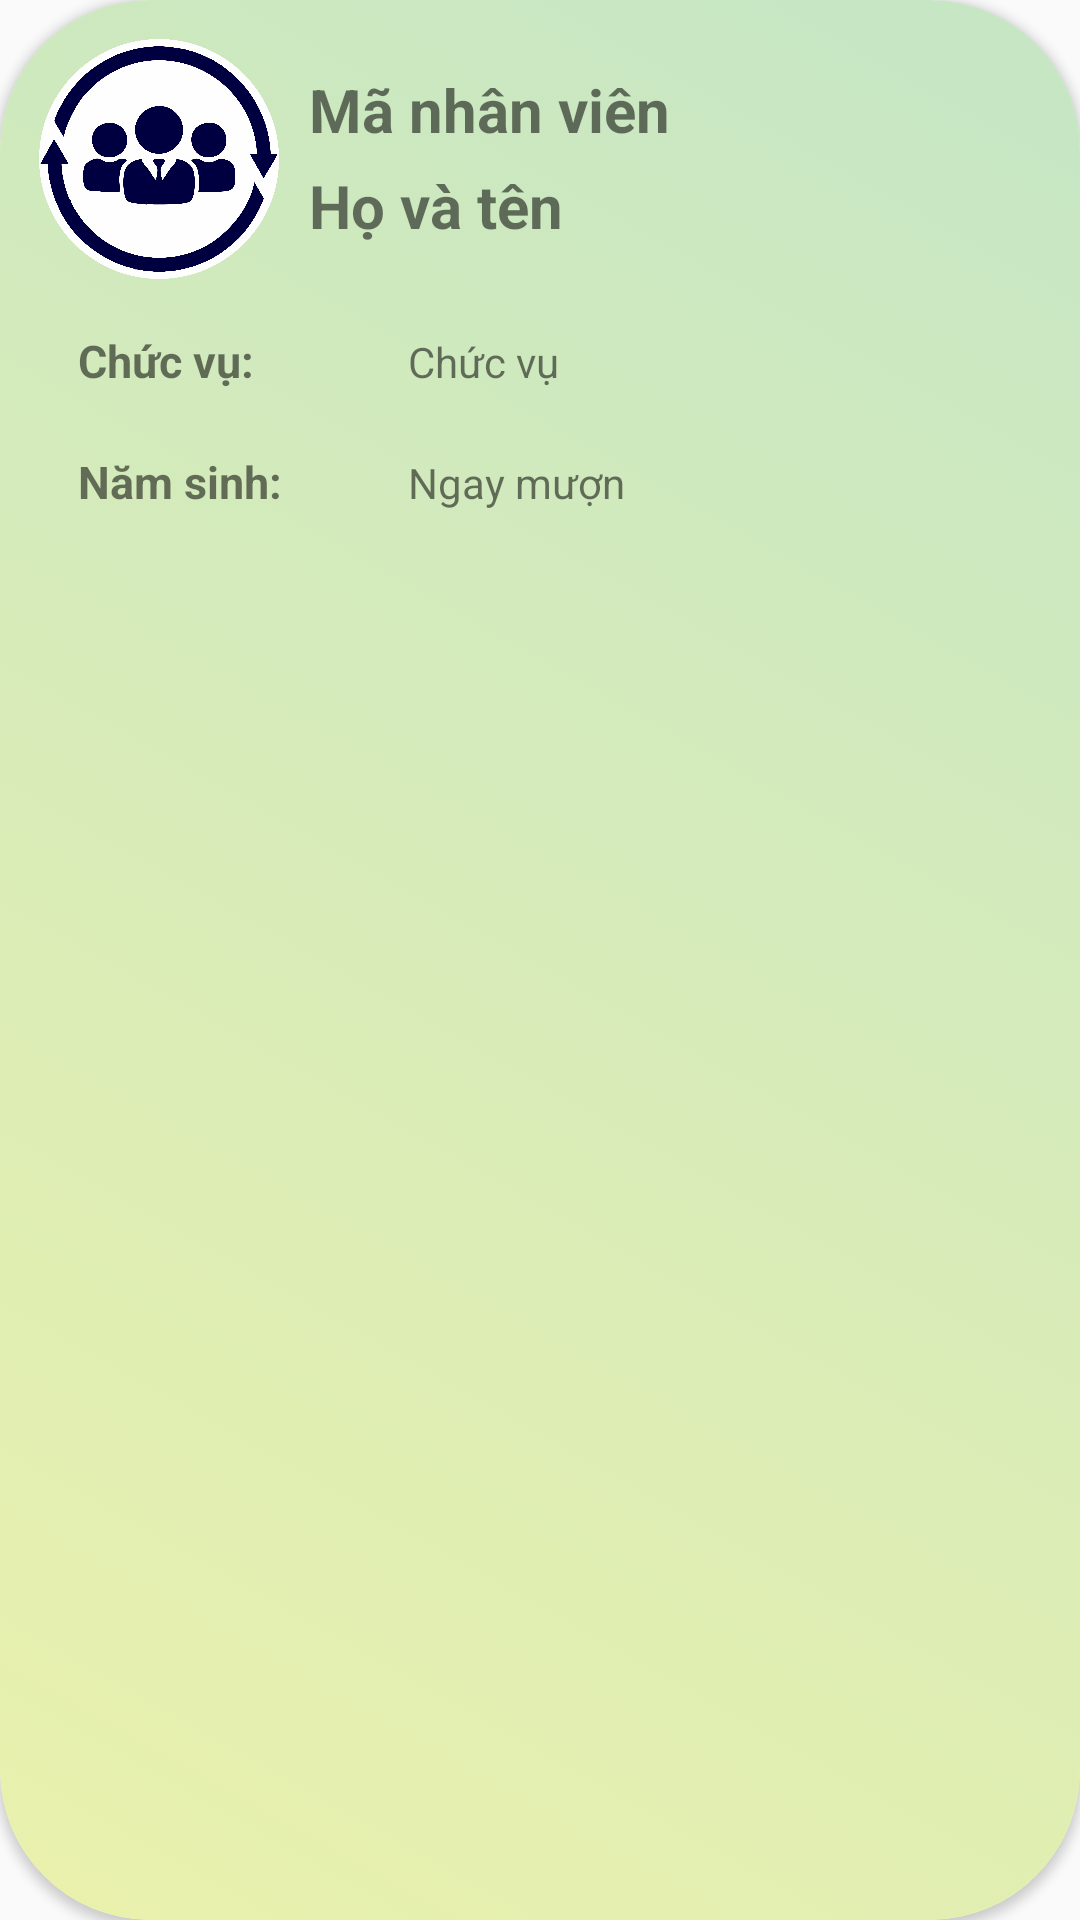

Here is an Android app screen rendered from its layout file. Give the layout XML and the strings, colors and styles it references.
<!-- AndroidManifest.xml: application theme Theme.Venom -->
<!-- res/layout/layout_staff_item.xml -->
<?xml version="1.0" encoding="utf-8"?>
<androidx.cardview.widget.CardView xmlns:android="http://schemas.android.com/apk/res/android"
    android:layout_width="match_parent"
    android:layout_height="wrap_content"
    xmlns:app="http://schemas.android.com/apk/res-auto"
    android:layout_margin="5dp"
    app:cardCornerRadius="50dp"

    >
    <LinearLayout
        android:layout_width="match_parent"
        android:layout_height="match_parent"
        android:orientation="vertical"
        android:background="@drawable/top_bgr"
        android:padding="8dp">
        <LinearLayout
            android:layout_width="wrap_content"
            android:layout_height="wrap_content"
            android:orientation="horizontal">
            <ImageView
                android:layout_width="80dp"
                android:layout_height="80dp"
                android:layout_margin="5dp"
                android:src="@drawable/staffs"
                />
            <LinearLayout
                android:layout_width="wrap_content"
                android:layout_height="wrap_content"
                android:orientation="vertical">
                <TextView
                    android:id="@+id/tv_idNV"

                    android:text="Mã nhân viên"
                    android:layout_width="match_parent"
                    android:layout_height="match_parent"

                    android:layout_marginLeft="5dp"
                    android:textSize="20sp"
                    android:textStyle="bold"


                    android:layout_marginTop="15dp"/>
                <TextView

                    android:id="@+id/tv_nameNV"
                    android:text="Họ và tên"
                    android:layout_width="match_parent"
                    android:layout_height="match_parent"

                    android:textSize="20sp"
                    android:textStyle="bold"
                    android:layout_margin="5dp"/>
            </LinearLayout>

        </LinearLayout>
        <LinearLayout
            android:layout_width="match_parent"
            android:layout_height="wrap_content"
            android:orientation="horizontal">
            <LinearLayout
                android:layout_marginLeft="10dp"
                android:layout_width="wrap_content"
                android:layout_height="wrap_content"
                android:orientation="vertical">
                <LinearLayout
                    android:layout_width="wrap_content"
                    android:layout_height="wrap_content"
                    android:orientation="horizontal"
                    android:padding="8dp">
                    <TextView
                        android:layout_width="100dp"
                        android:layout_height="wrap_content"
                        android:text="Chức vụ:"
                        android:textSize="15dp"
                        android:textStyle="bold"
                        android:layout_marginTop="4dp"


                        />
                    <TextView
                        android:layout_width="100dp"
                        android:layout_height="wrap_content"
                        android:id="@+id/tv_chucVu"
                        android:text="Chức vụ"
                        android:layout_marginLeft="10dp"
                        android:layout_marginTop="4dp"/>

                </LinearLayout>
                <LinearLayout
                    android:layout_width="wrap_content"
                    android:layout_height="wrap_content"
                    android:orientation="horizontal"
                    android:padding="8dp">
                    <TextView
                        android:layout_width="100dp"
                        android:layout_height="wrap_content"
                        android:text="Năm sinh:"
                        android:textSize="15sp"
                        android:textStyle="bold"
                        android:layout_marginTop="4dp"


                        />
                    <TextView
                        android:layout_width="100dp"
                        android:layout_height="wrap_content"
                        android:id="@+id/tv_namSinh"
                        android:text="Ngay mượn"
                        android:layout_marginLeft="10dp"
                        android:layout_marginTop="4dp"/>

                </LinearLayout>

            </LinearLayout>

        </LinearLayout>
    </LinearLayout>

</androidx.cardview.widget.CardView>
<!-- resources referenced by this layout -->
<resources>
  <!-- drawable staffs: png bitmap (drawable, 238659 bytes) -->
  <!-- drawable top_bgr (drawable) -->
  <?xml version="1.0" encoding="utf-8"?>
  <selector xmlns:android="http://schemas.android.com/apk/res/android">
      <item>
          <shape android:shape="rectangle">
              <gradient android:angle="45"
                  android:endColor="#C5E6C5"
                  android:startColor="#EAF1AC"/>
  
  
          </shape>
      </item>
  </selector>
  <style name="Theme.Venom" parent="Theme.AppCompat.Light.NoActionBar">
          
          <item name="colorPrimary">@color/purple_500</item>
          <item name="colorPrimaryVariant">@color/purple_700</item>
          <item name="colorOnPrimary">@color/white</item>
          
          <item name="colorSecondary">@color/teal_200</item>
          <item name="colorSecondaryVariant">@color/teal_700</item>
          <item name="colorOnSecondary">@color/black</item>
          
          <item name="android:statusBarColor">?attr/colorPrimaryVariant</item>
          
      </style>
  <color name="purple_500">#FF6200EE</color>
  <color name="purple_700">#FF3700B3</color>
  <color name="white">#FFFFFFFF</color>
  <color name="teal_200">#FF03DAC5</color>
  <color name="teal_700">#FF018786</color>
  <color name="black">#FF000000</color>
</resources>
